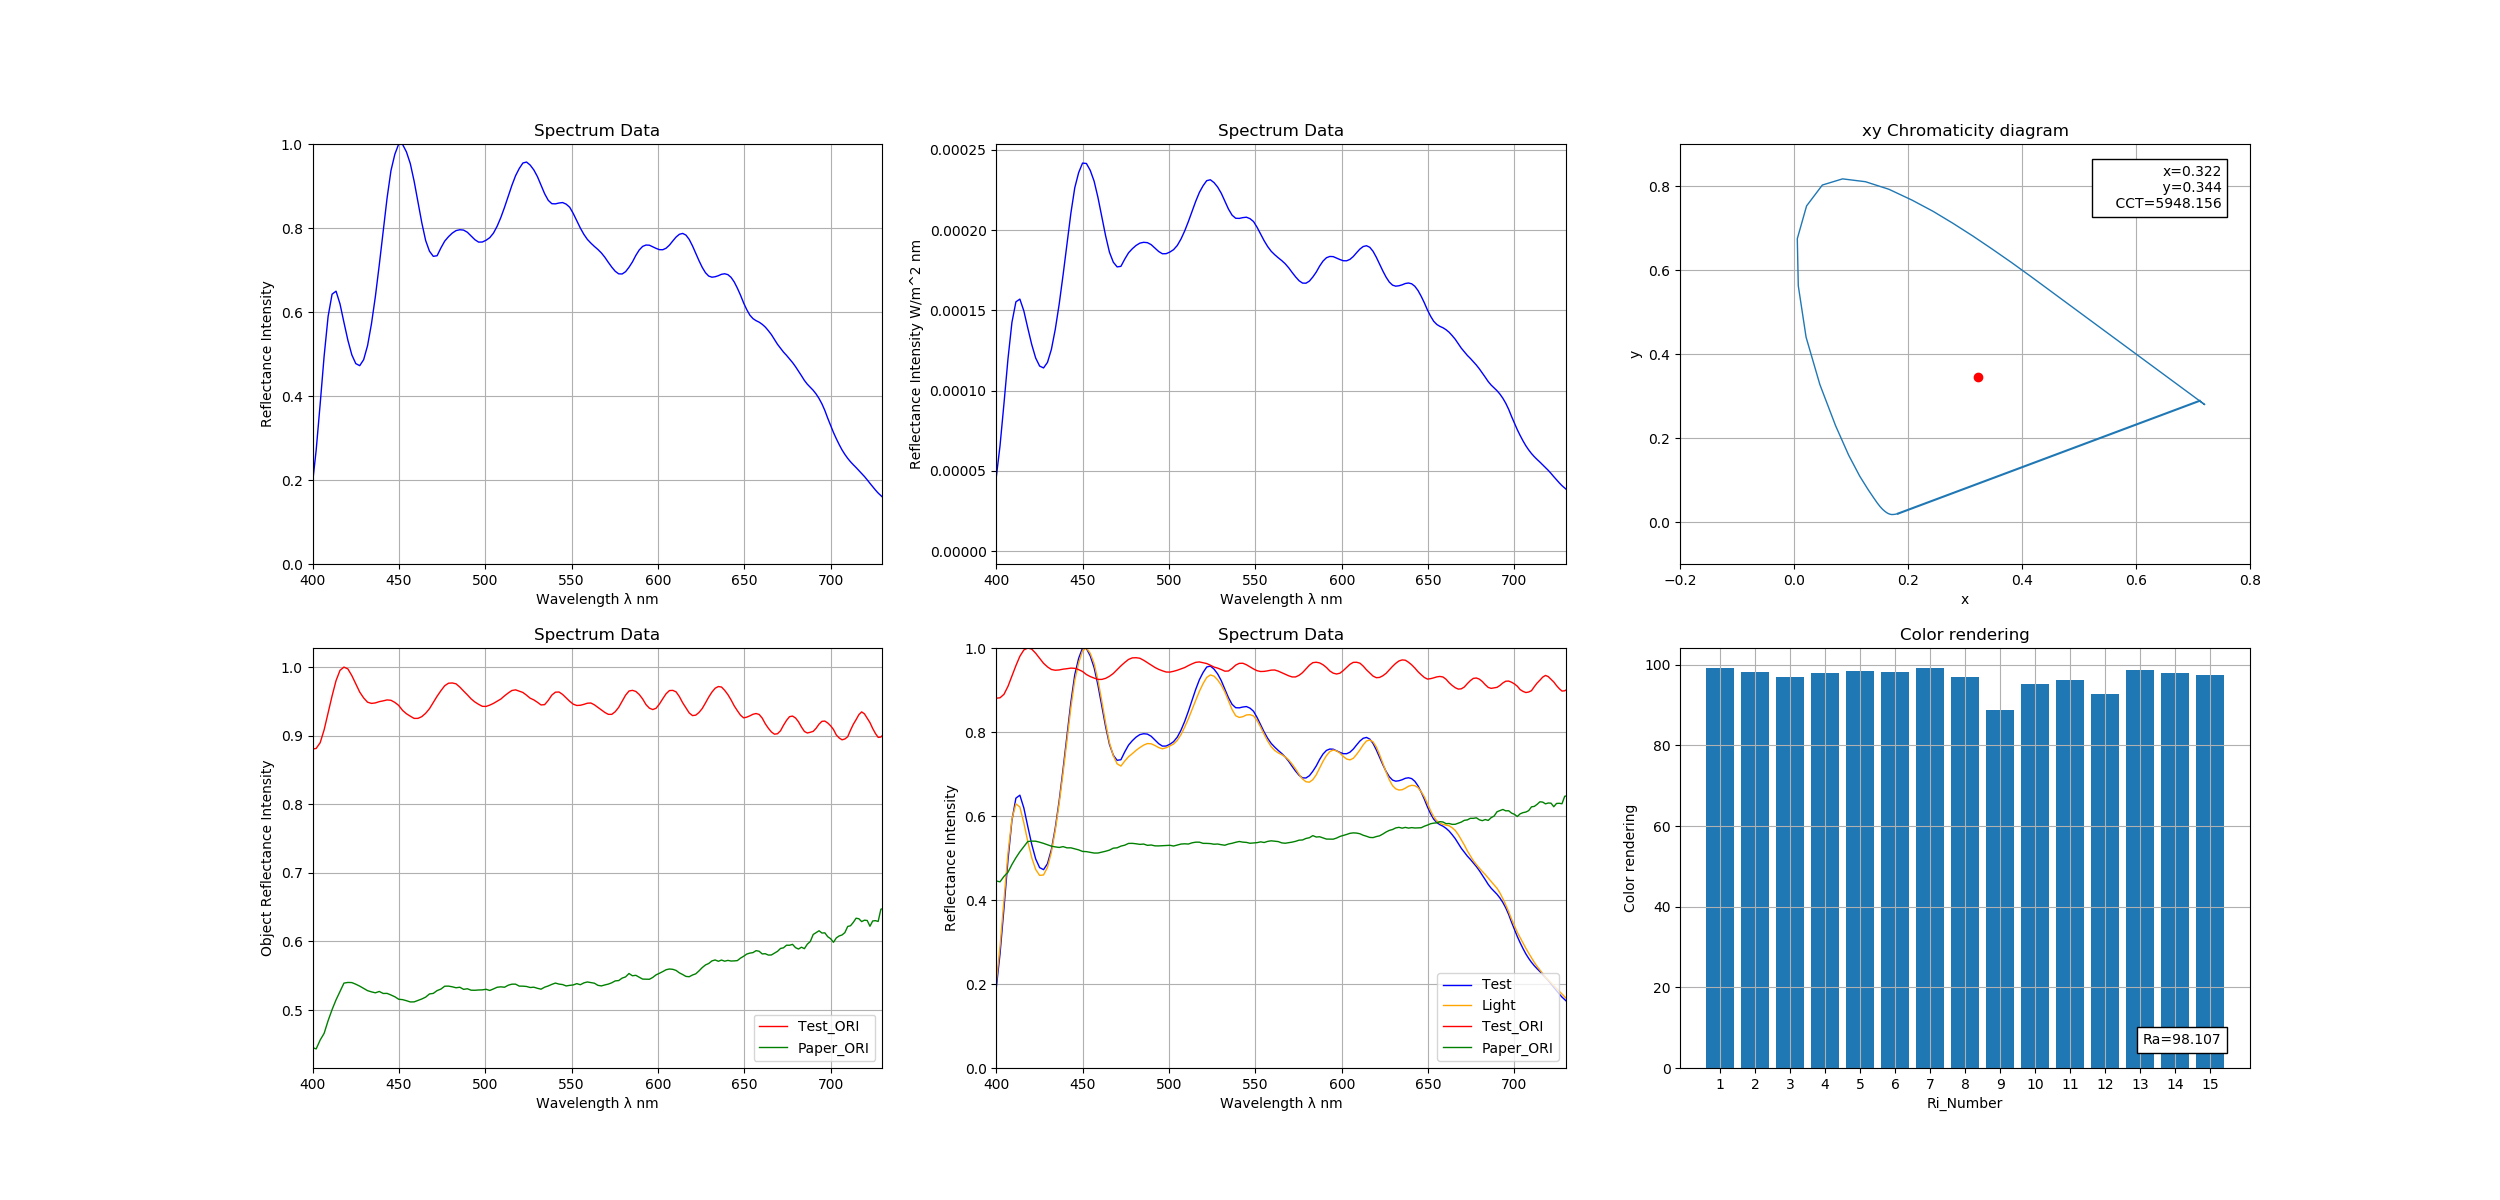

The file beside this chart, header and first rows:
312.339, 314.748, 317.155, 319.56, 321.962, 324.362, 326.76, 329.155, 331.548, 333.939, 336.327, 338.713, 341.096, 343.477, 345.855, 348.231, 350.604, 352.975, 355.343, 357.708, 360.071, 362.431, 364.788, 367.143
5.31050741046865E-06, 5.39397624323432E-06, 5.30566089356894E-06, 5.10834294437903E-06, 5.21289237156058E-06, 4.87042650477445E-06, 5.17692986025082E-06, 4.41661345284999E-06, 4.3377733219522E-06, 4.10764762837899E-06, 4.08686774305837E-06, 3.91884742673768E-06, 4.21376556638952E-06, 4.00835427081489E-06, 3.77354309511933E-06, 3.81066081639657E-06, 3.58292311557473E-06, 3.47492913770147E-06, 3.36076260000094E-06, 3.65350158840437E-06, 3.62011308880826E-06, 3.72115631266132E-06, 3.61562652788934E-06, 3.55103754201448E-06
99.32, 98.12, 96.86, 97.86, 98.63, 98.07, 99.12, 97.3, 90.13, 95.19, 96.21, 92.17, 98.72, 97.93, 97.87
5935
0.3227
0.3437
0.1992
0.3183
98.16
6.834
NaN
